Labelled photos from "dataset_oiseaux", an image-classification folder in Yannickthomas0602/Yolo_projet_etude. The possible labels are: balbuzard, cormoran, heron, mouette goeland.

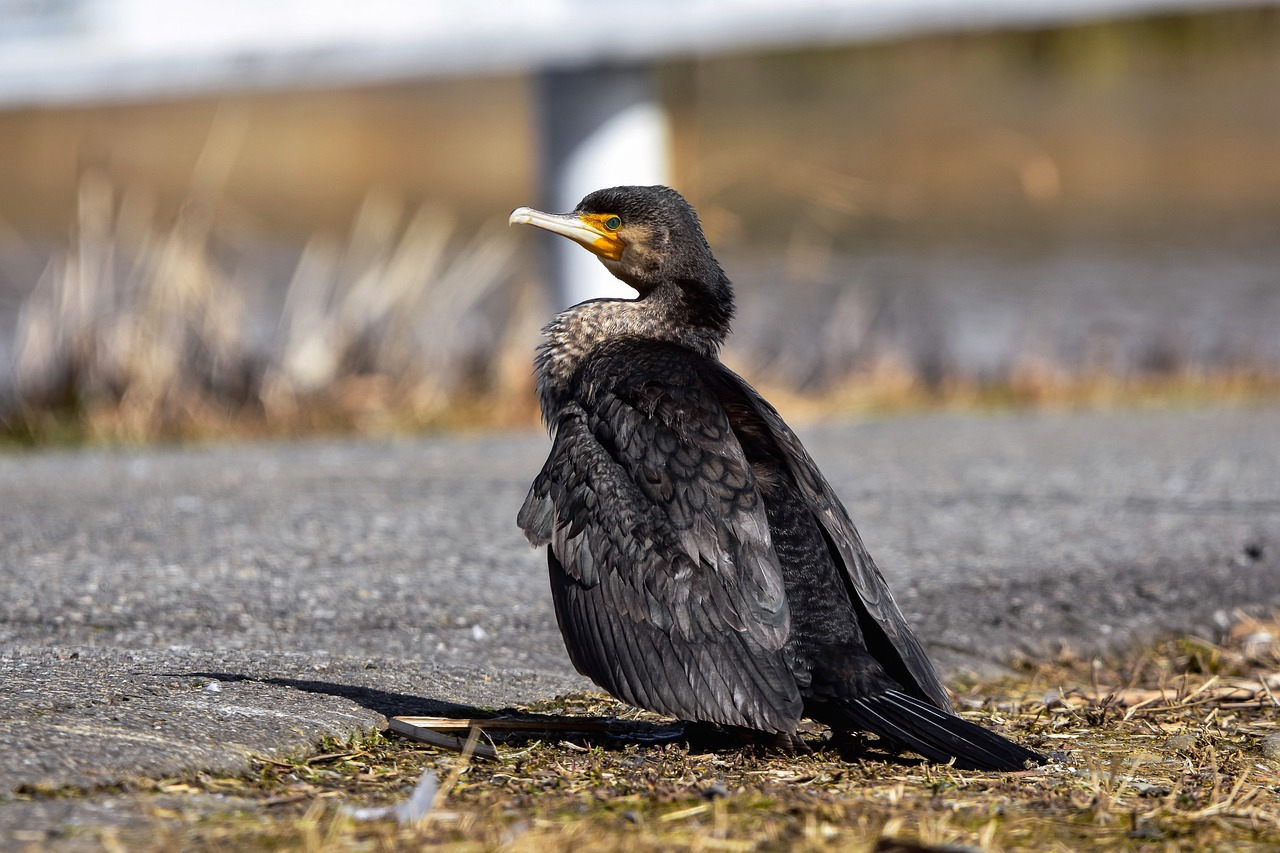
Label: cormoran

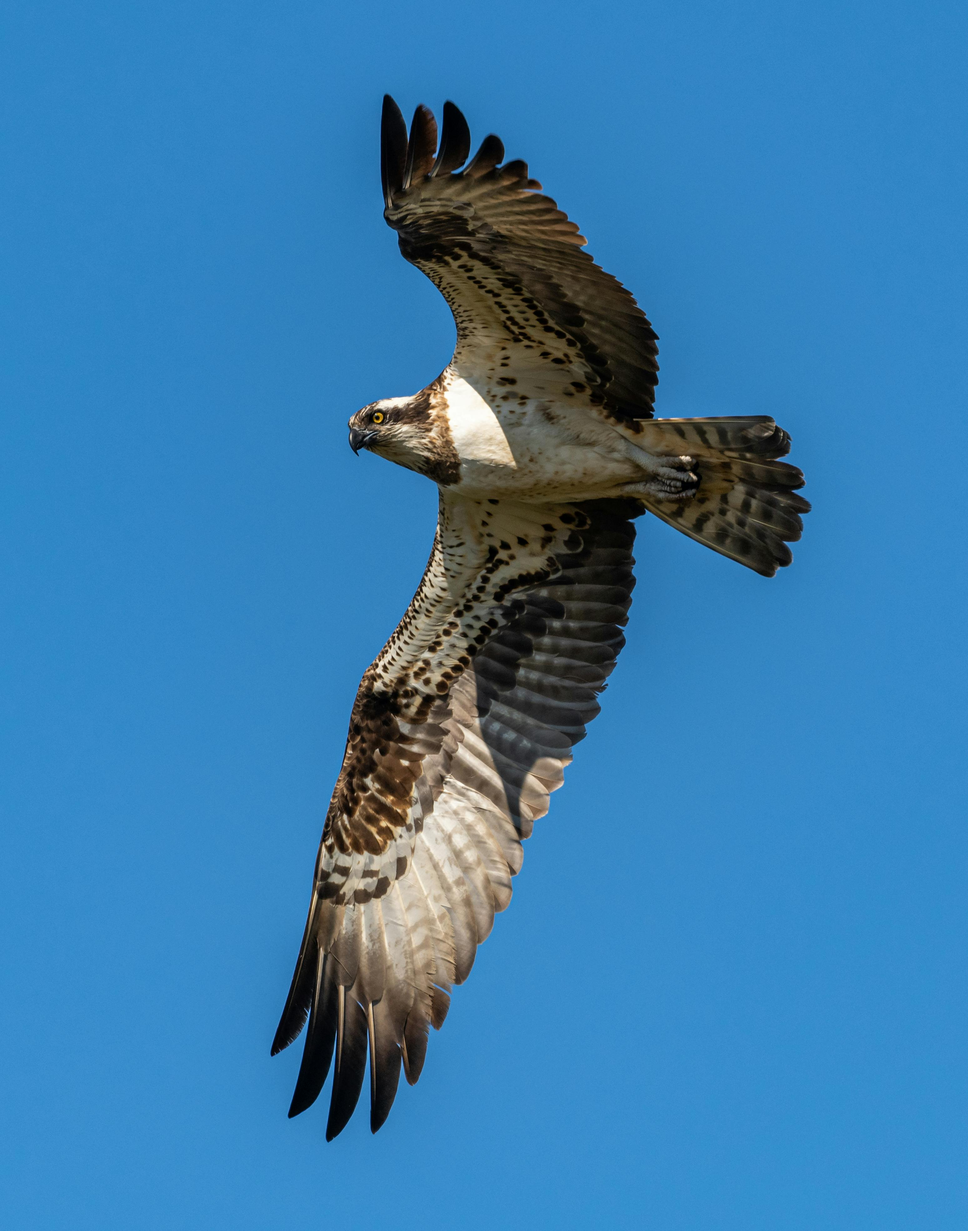
Label: balbuzard

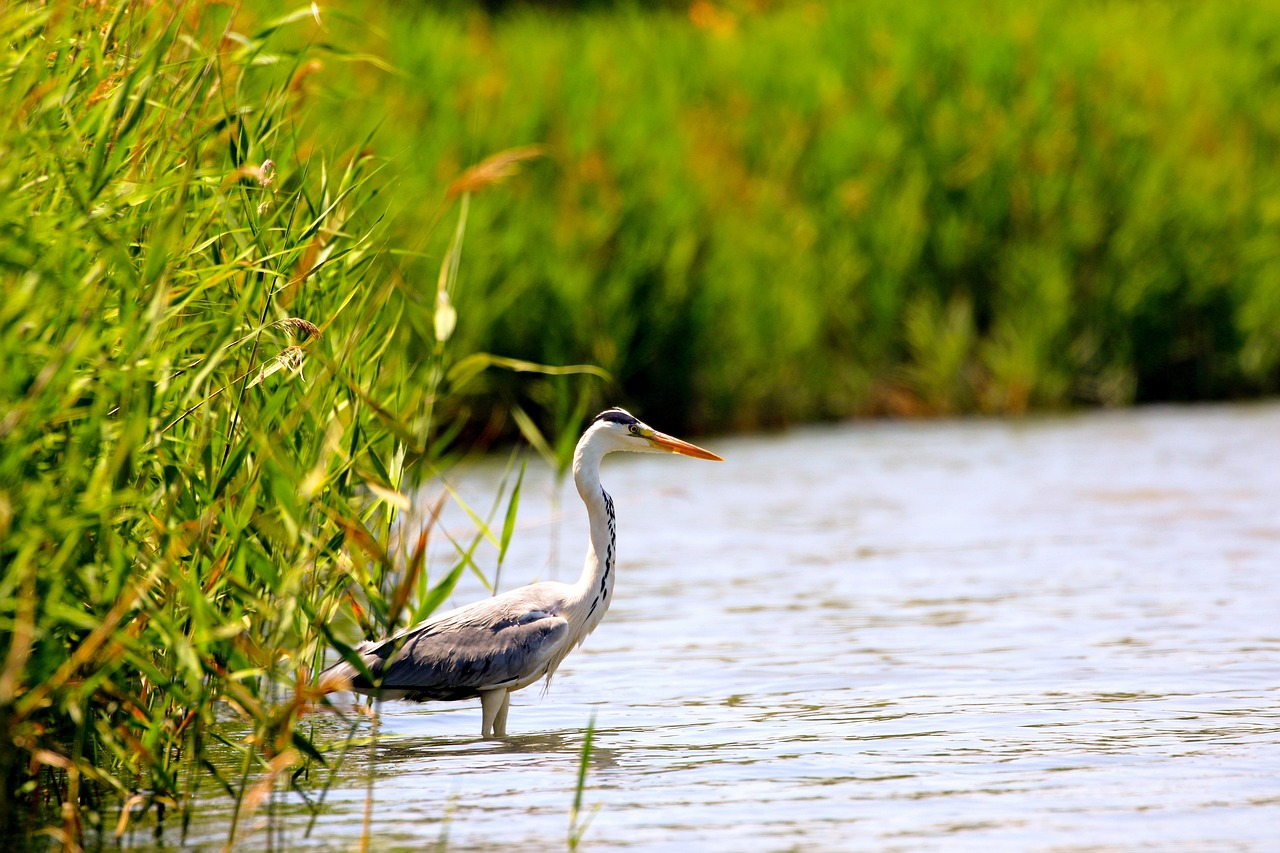
Label: heron

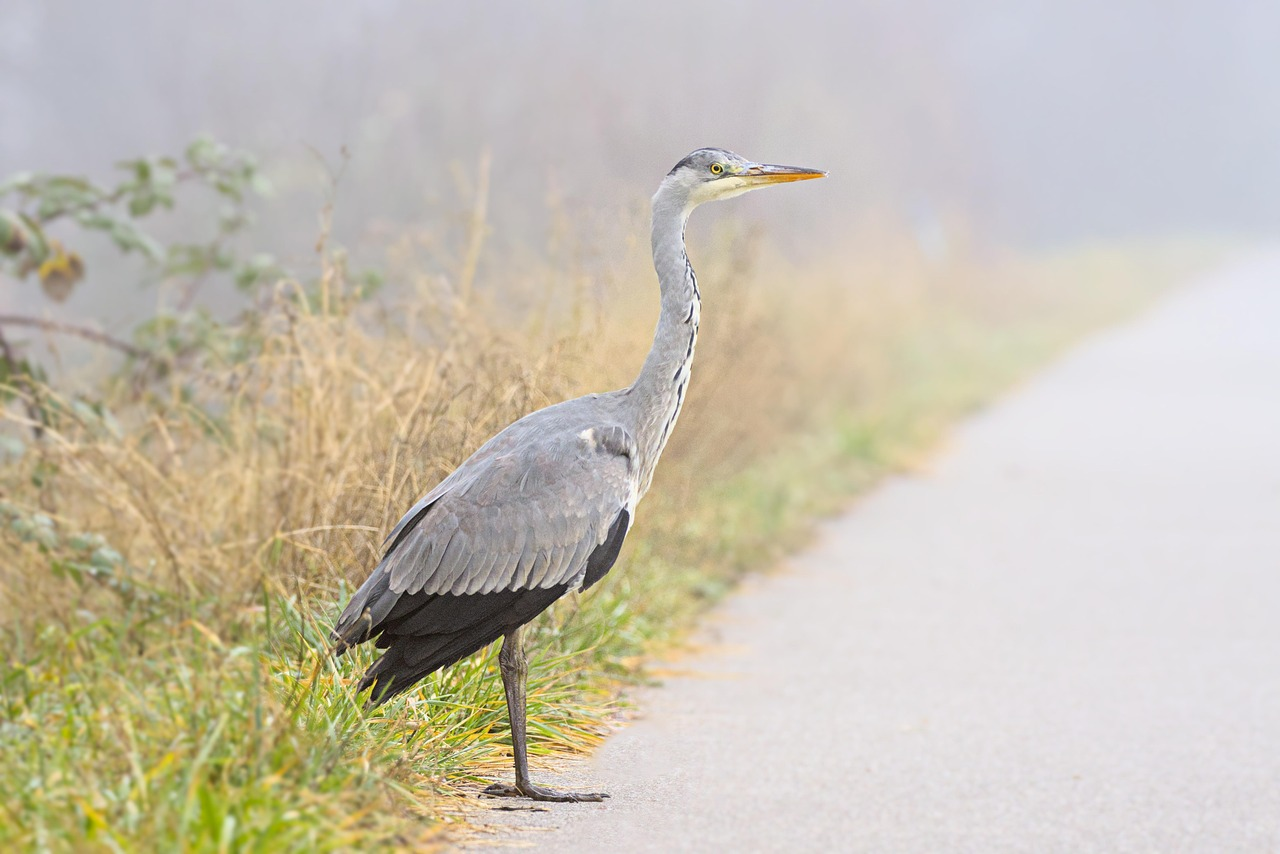
Label: heron

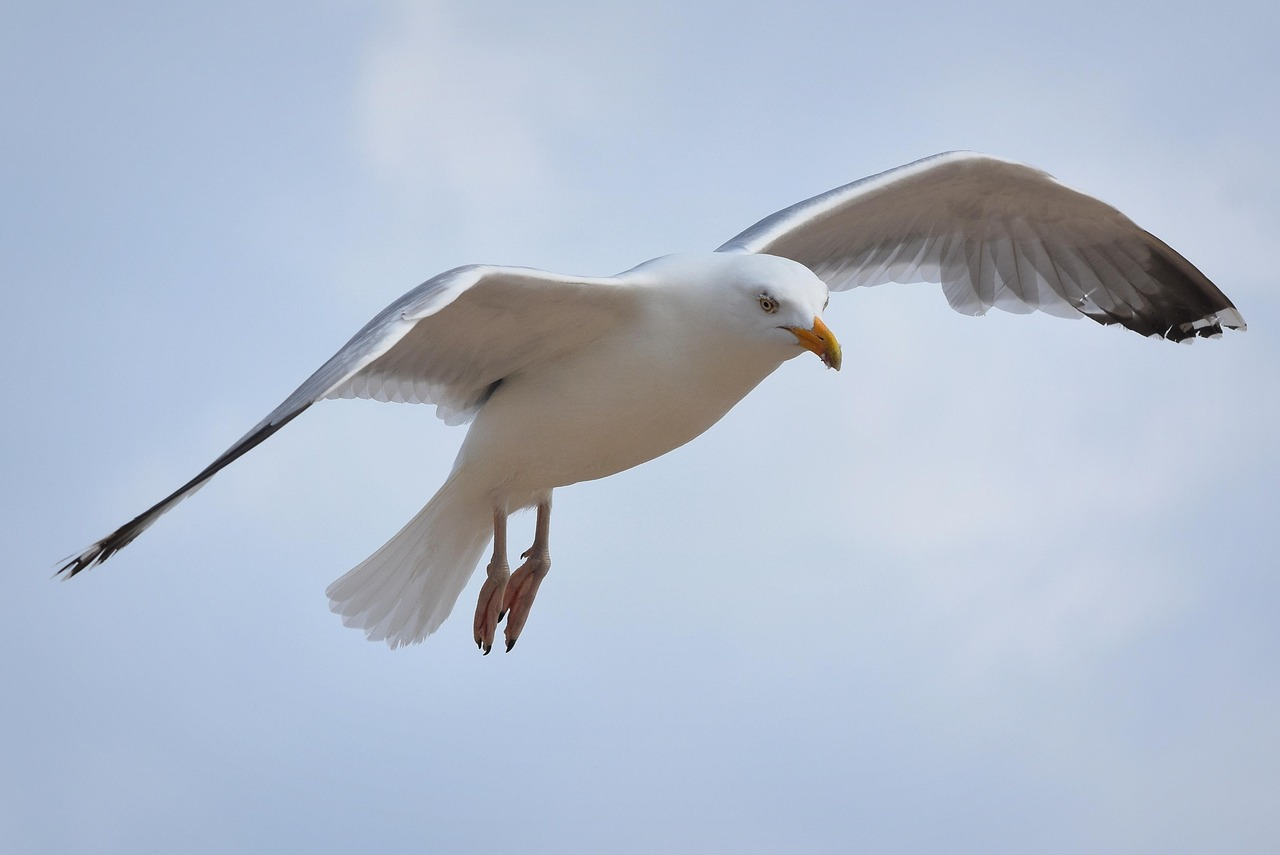
Label: mouette goeland

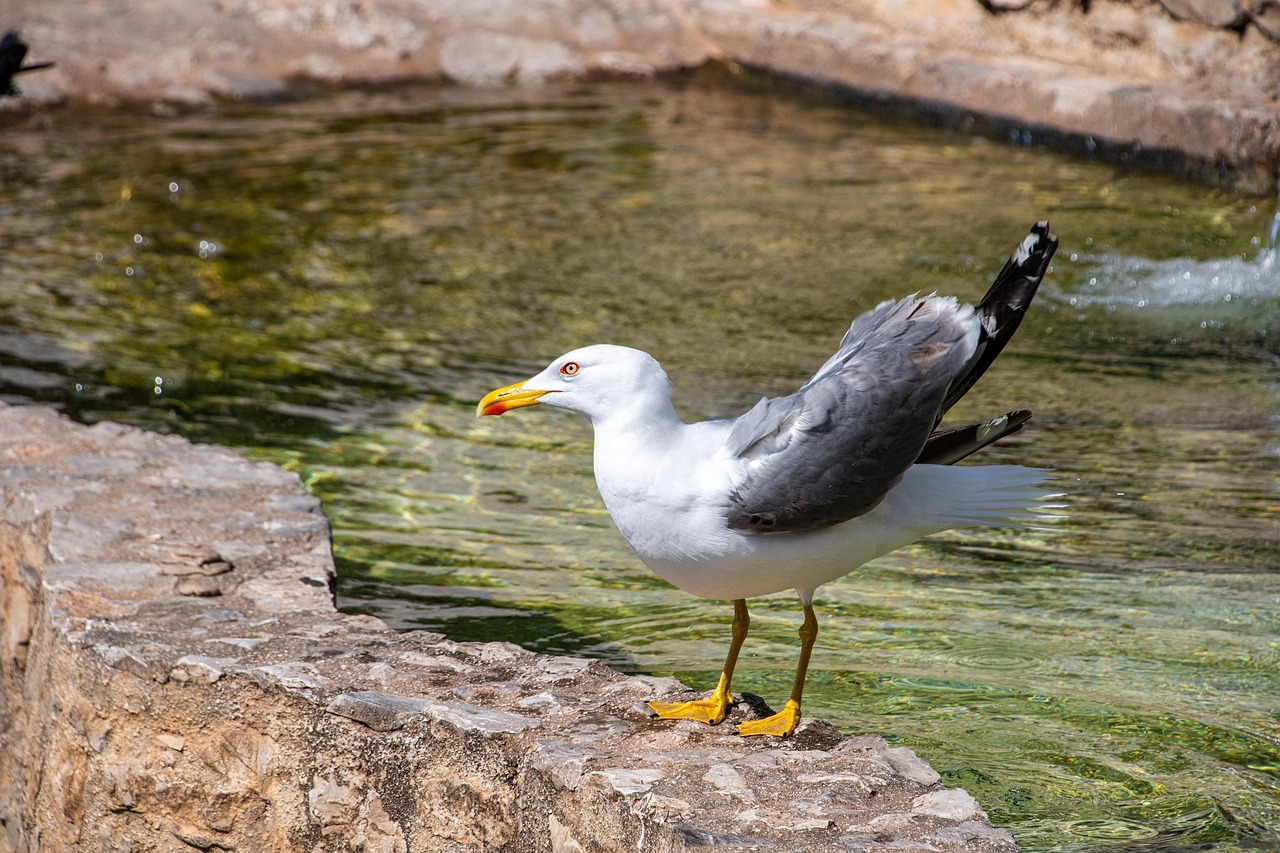
Label: mouette goeland
